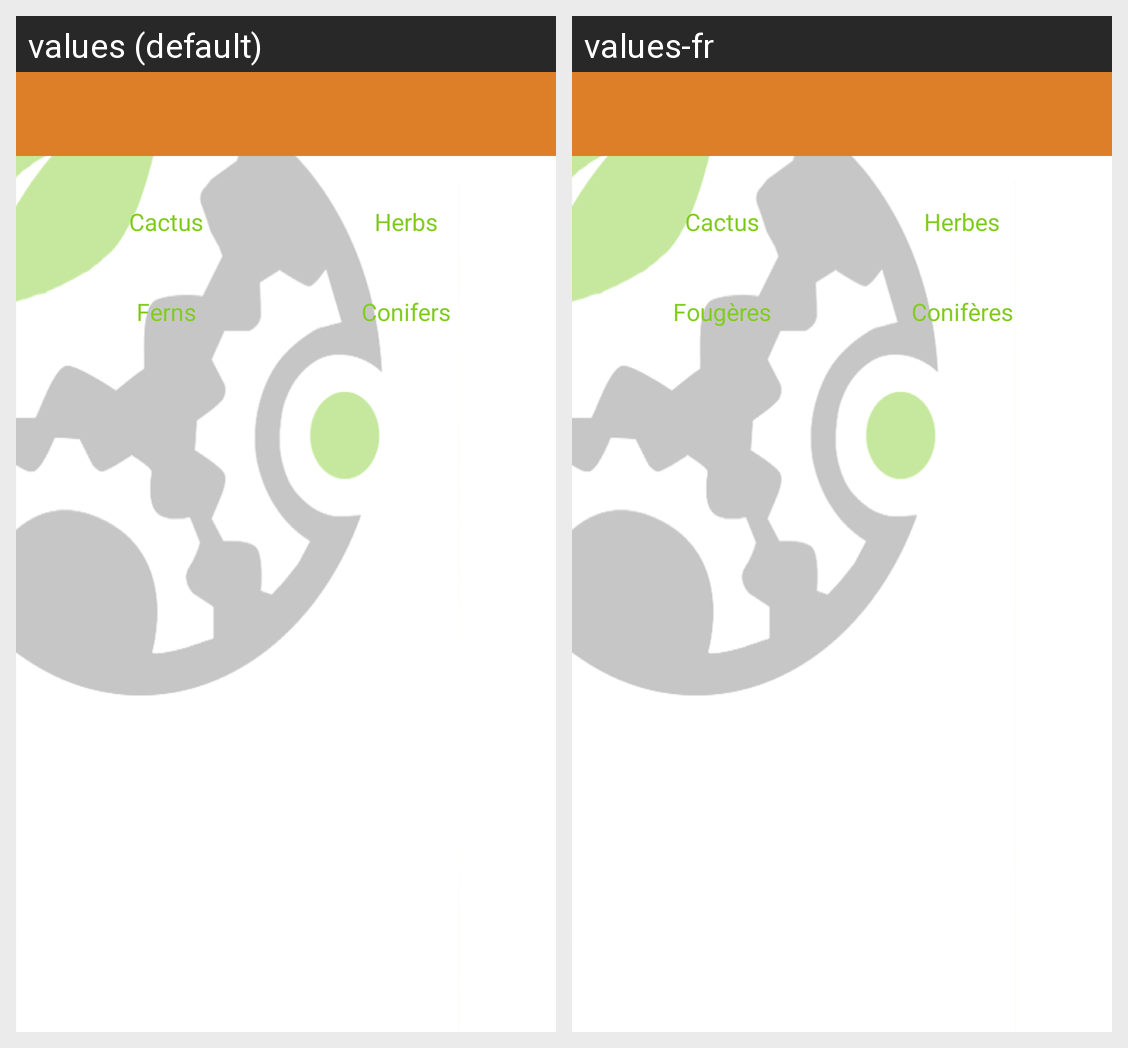

For this localized Android screen grid, give each drawn string resource with its value in every locale shown.
Android screen res/layout/activity_plant_info.xml rendered under 2 locales, left to right: values (default), values-fr. Device: Nexus 5 (rendered at 1080×1920; each locale shown at half size, 540×960, under a caption strip naming it); theme AppTheme.Base.
Strings drawn on this screen, with the default value and each locale's value (text and hints the layout hard-codes, and strings that could not be matched under every locale, appear in the picture but are not listed):

cactusTxt
  values: Cactus
  values-fr: Cactus

herbsTxt
  values: Herbs
  values-fr: Herbes

fernsTxt
  values: Ferns
  values-fr: Fougères

conifersTxt
  values: Conifers
  values-fr: Conifères
